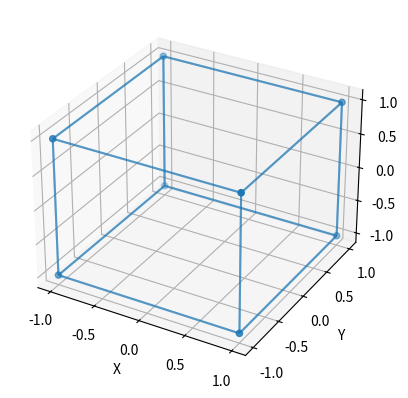

Python code for this plot:
import numpy as np
from mpl_toolkits.mplot3d import Axes3D
import matplotlib.pyplot as plt

points = np.array([[-1, -1, -1],
                      [1, -1, -1 ],
                      [1, 1, -1],
                      [-1, 1, -1],
                      [-1, -1, 1],
                      [1, -1, 1 ],
                      [1, 1, 1],
                      [-1, 1, 1]])

fig = plt.figure()
ax = fig.add_subplot(111, projection='3d')
r = [-1,1]
X, Y = np.meshgrid(r, r)
one = np.ones(4).reshape(2, 2)
ax.plot_wireframe(X,Y,one, alpha=0.5)
ax.plot_wireframe(X,Y,-one, alpha=0.5)
ax.plot_wireframe(X,-one,Y, alpha=0.5)
ax.plot_wireframe(X,one,Y, alpha=0.5)
ax.plot_wireframe(one,X,Y, alpha=0.5)
ax.plot_wireframe(-one,X,Y, alpha=0.5)
ax.scatter3D(points[:, 0], points[:, 1], points[:, 2])
ax.set_xlabel('X')
ax.set_ylabel('Y')
ax.set_zlabel('Z')
plt.show()